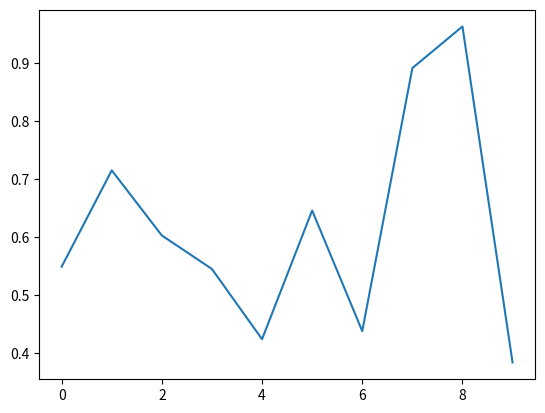

The script that saved this image:
import numpy as np
import matplotlib.pyplot as plt




np.random.seed(0)

numeros = np.random.rand(10)  #Genera 10 numeros aleatorio en decimal entre 0 y 1



print(numeros)



plt.plot(numeros) #Hacemos una grafica con los numeros generados
plt.show()#Mostramos esa grafica

#En el eje de las "x", se establace como parametro, los elementos que se 
#generaron aleatoriamente menos uno, en este caso, (10-1)


